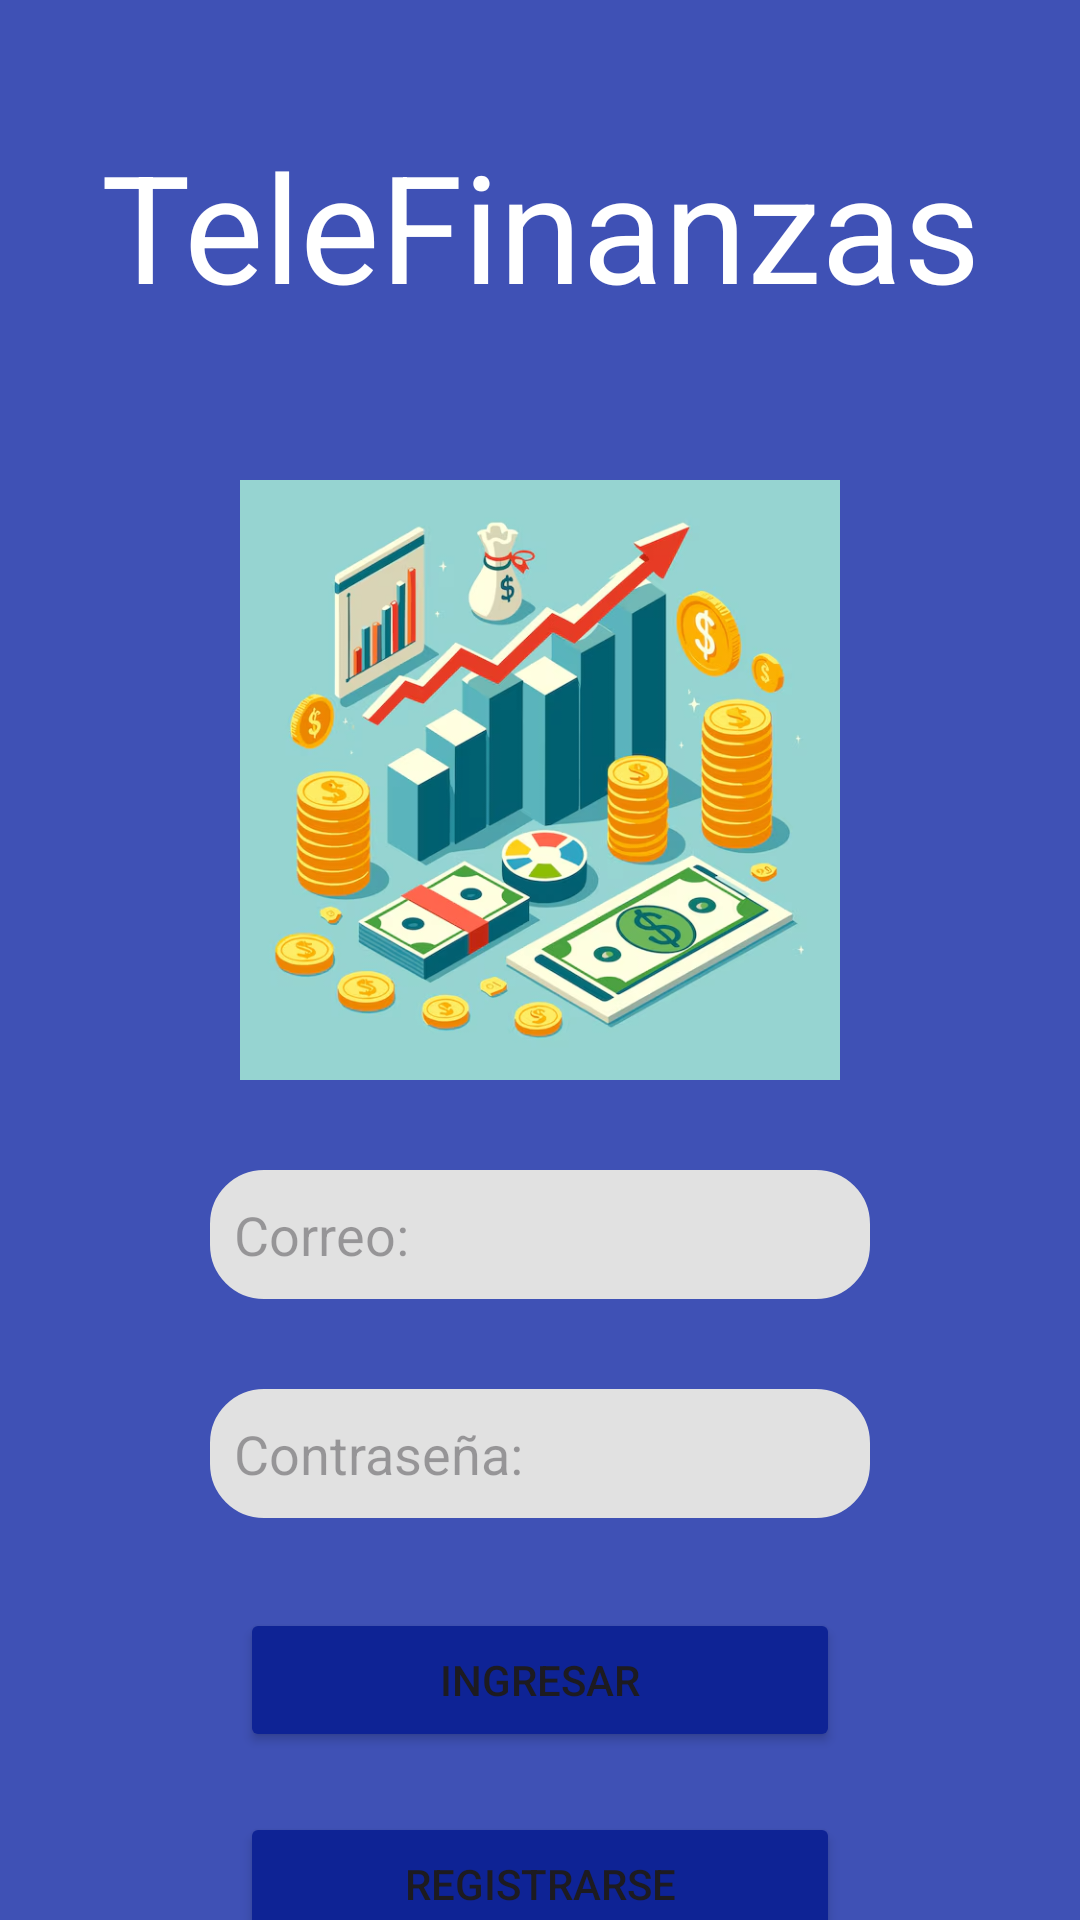

Layout XML and referenced resources for this Android screen:
<!-- AndroidManifest.xml: application theme Theme.Lab6_IoT -->
<!-- res/layout/activity_login.xml -->
<?xml version="1.0" encoding="utf-8"?>
<androidx.constraintlayout.widget.ConstraintLayout xmlns:android="http://schemas.android.com/apk/res/android"
    xmlns:app="http://schemas.android.com/apk/res-auto"
    xmlns:tools="http://schemas.android.com/tools"
    android:id="@+id/main"
    android:background="#3F51B5"
    android:layout_width="match_parent"
    android:layout_height="match_parent"
    tools:context=".LoginActivity">

    <TextView
        android:layout_width="wrap_content"
        android:layout_height="wrap_content"
        android:layout_marginBottom="490dp"
        android:text="TeleFinanzas"
        android:textColor="@color/white"
        android:textSize="50dp"
        app:layout_constraintBottom_toBottomOf="parent"
        app:layout_constraintEnd_toEndOf="parent"
        app:layout_constraintStart_toStartOf="parent"
        app:layout_constraintTop_toTopOf="parent" />

    <ImageView
        android:id="@+id/imageView"
        android:layout_width="200dp"
        android:layout_height="200dp"
        android:layout_marginBottom="120dp"
        app:layout_constraintBottom_toBottomOf="parent"
        app:layout_constraintEnd_toEndOf="parent"
        app:layout_constraintStart_toStartOf="parent"
        app:layout_constraintTop_toTopOf="parent"
        app:srcCompat="@drawable/gestordinero" />

    <EditText
        android:id="@+id/editCorreo"
        android:layout_width="220dp"
        android:layout_height="43dp"
        android:background="@drawable/borde_redondo"
        android:ems="10"
        android:layout_marginTop="30dp"
        android:hint="Correo: "
        android:inputType="text"
        android:padding="8dp"
        app:layout_constraintEnd_toEndOf="parent"
        app:layout_constraintStart_toStartOf="parent"
        app:layout_constraintTop_toBottomOf="@+id/imageView" />


    <EditText
        android:id="@+id/editContra"
        android:layout_width="220dp"
        android:layout_height="43dp"
        android:background="@drawable/borde_redondo"
        android:ems="10"
        android:layout_marginTop="30dp"
        android:hint="Contraseña: "
        android:inputType="text"
        android:padding="8dp"
        app:layout_constraintEnd_toEndOf="parent"
        app:layout_constraintStart_toStartOf="parent"
        app:layout_constraintTop_toBottomOf="@+id/editCorreo" />


    <Button
        android:id="@+id/buttonIngreso"
        android:layout_width="200dp"
        android:layout_height="wrap_content"
        android:layout_marginTop="30dp"
        android:backgroundTint="#0E2395"
        android:text="INGRESAR"
        app:layout_constraintEnd_toEndOf="parent"
        app:layout_constraintStart_toStartOf="parent"
        app:layout_constraintTop_toBottomOf="@+id/editContra" />


    <Button
        android:id="@+id/buttonRegistro"
        android:layout_width="200dp"
        android:layout_height="wrap_content"
        android:layout_marginTop="20dp"
        android:backgroundTint="#0E2395"
        android:text="REGISTRARSE"
        app:layout_constraintEnd_toEndOf="parent"
        app:layout_constraintStart_toStartOf="parent"
        app:layout_constraintTop_toBottomOf="@+id/buttonIngreso" />

</androidx.constraintlayout.widget.ConstraintLayout>
<!-- resources referenced by this layout -->
<resources>
  <!-- drawable borde_redondo (drawable) -->
  <shape xmlns:android="http://schemas.android.com/apk/res/android"
      android:shape="rectangle">
      <solid android:color="#E1E1E1" />
      <corners android:radius="8dp" />
      <stroke
          android:width="20dp"
          android:color="#E1E1E1" />
  </shape>
  <!-- drawable gestordinero: png bitmap (drawable, 417077 bytes) -->
  <style name="Theme.Lab6_IoT" parent="Base.Theme.Lab6_IoT" />
  <style name="Base.Theme.Lab6_IoT" parent="Theme.Material3.DayNight.NoActionBar">
          
          
      </style>
  <!-- not gathered from this repository: default colours our renderer supplied (Android Studio template values) -->
  <color name="white">#FFFFFFFF</color>
</resources>
